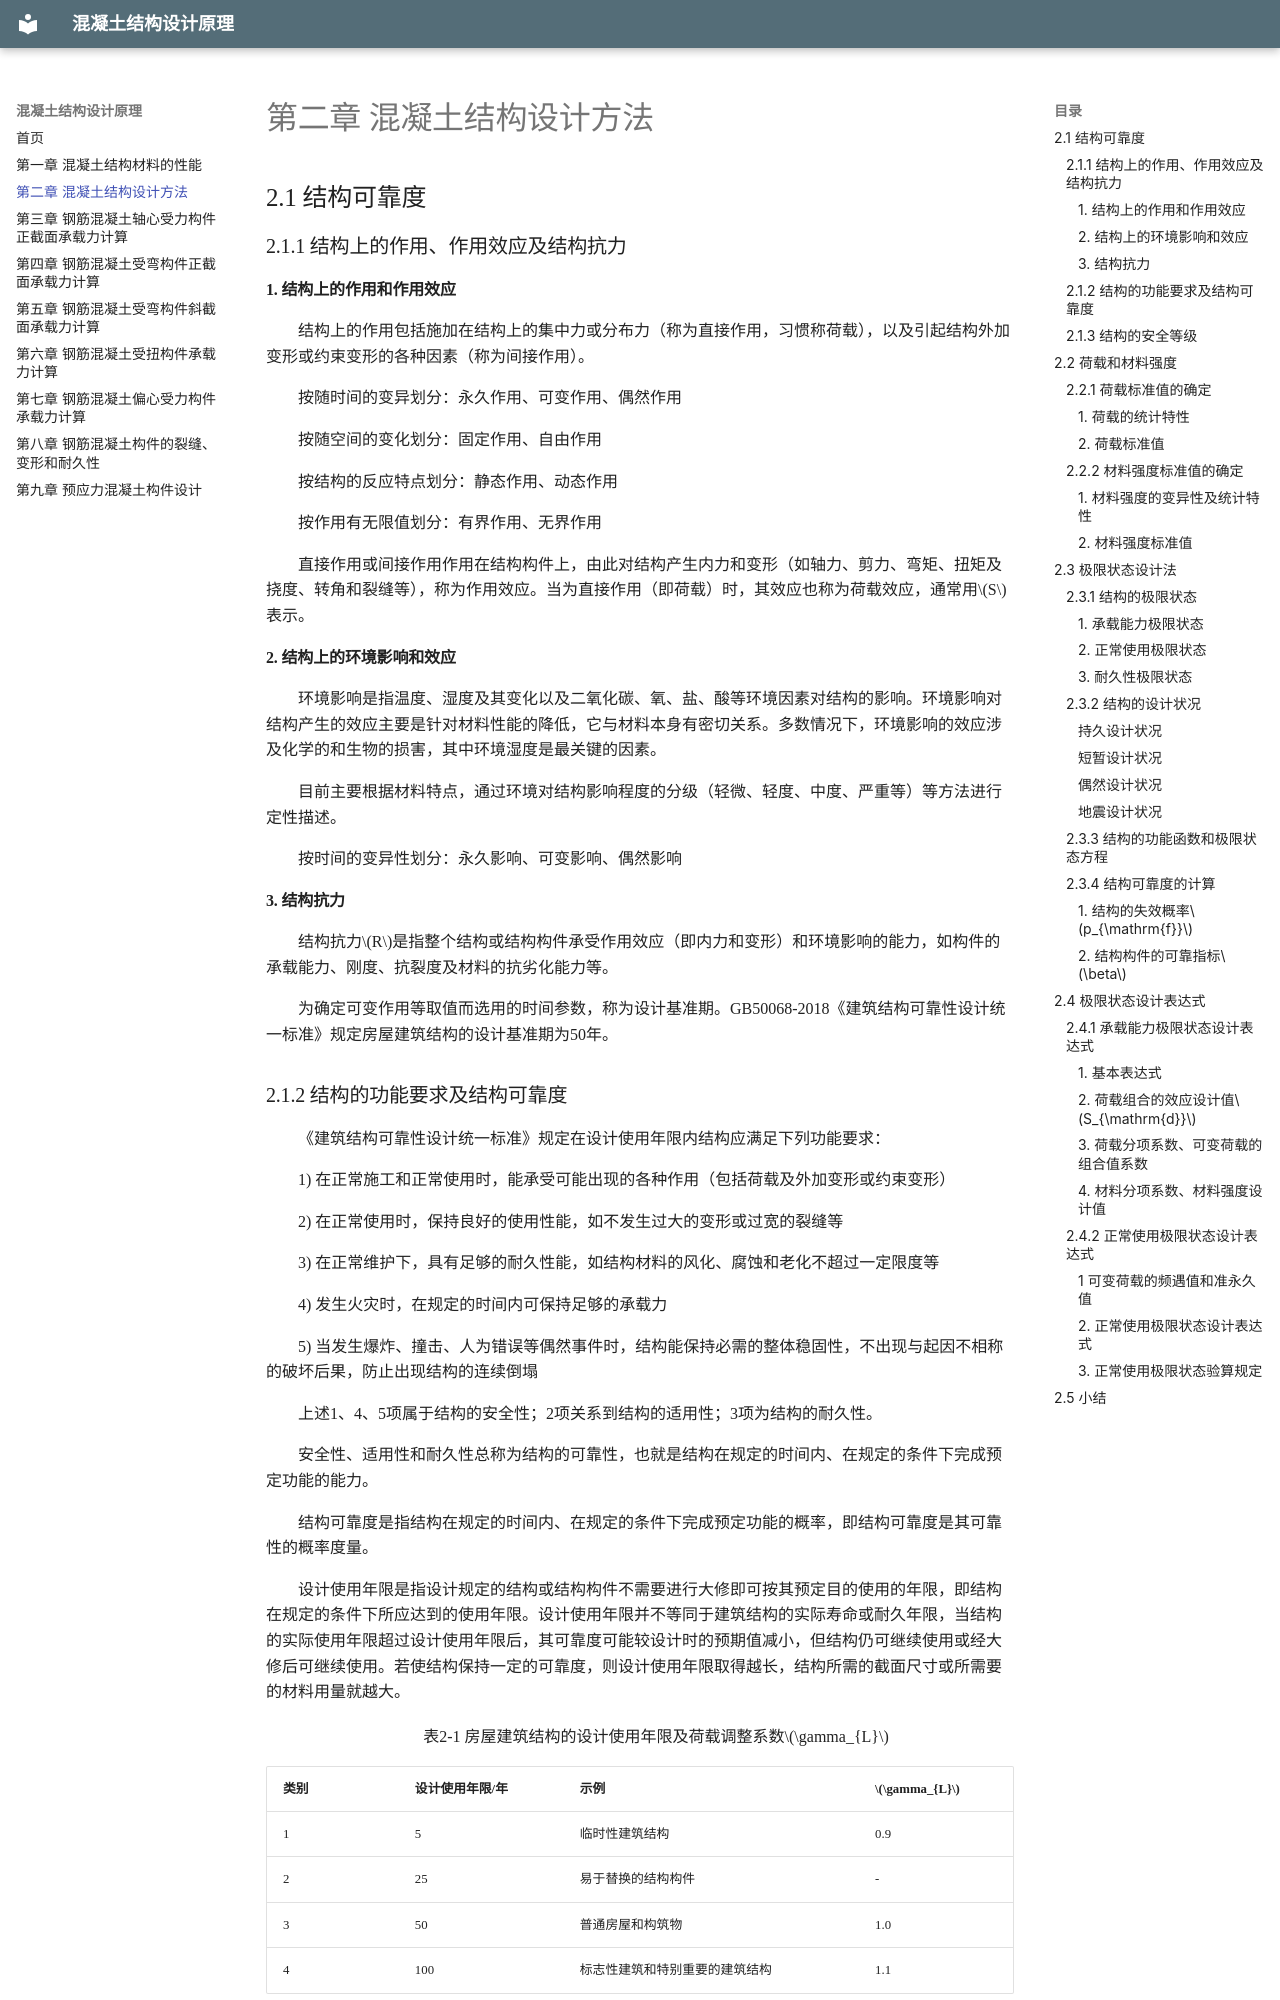

repository: JintaoW/principles-of-concrete-structural-design · page: ch02/index.html · generator: mkdocs

# 第二章 混凝土结构设计方法

## 2.1 结构可靠度

### 2.1.1 结构上的作用、作用效应及结构抗力

#### 1. 结构上的作用和作用效应

结构上的作用包括施加在结构上的集中力或分布力（称为直接作用，习惯称荷载），以及引起结构外加变形或约束变形的各种因素（称为间接作用）。

按随时间的变异划分：永久作用、可变作用、偶然作用

按随空间的变化划分：固定作用、自由作用

按结构的反应特点划分：静态作用、动态作用

按作用有无限值划分：有界作用、无界作用

直接作用或间接作用作用在结构构件上，由此对结构产生内力和变形（如轴力、剪力、弯矩、扭矩及挠度、转角和裂缝等），称为作用效应。当为直接作用（即荷载）时，其效应也称为荷载效应，通常用$S$表示。

#### 2. 结构上的环境影响和效应

环境影响是指温度、湿度及其变化以及二氧化碳、氧、盐、酸等环境因素对结构的影响。环境影响对结构产生的效应主要是针对材料性能的降低，它与材料本身有密切关系。多数情况下，环境影响的效应涉及化学的和生物的损害，其中环境湿度是最关键的因素。

目前主要根据材料特点，通过环境对结构影响程度的分级（轻微、轻度、中度、严重等）等方法进行定性描述。

按时间的变异性划分：永久影响、可变影响、偶然影响

#### 3. 结构抗力

结构抗力$R$是指整个结构或结构构件承受作用效应（即内力和变形）和环境影响的能力，如构件的承载能力、刚度、抗裂度及材料的抗劣化能力等。

为确定可变作用等取值而选用的时间参数，称为设计基准期。GB50068-2018《建筑结构可靠性设计统一标准》规定房屋建筑结构的设计基准期为50年。

### 2.1.2 结构的功能要求及结构可靠度

《建筑结构可靠性设计统一标准》规定在设计使用年限内结构应满足下列功能要求：

1)  在正常施工和正常使用时，能承受可能出现的各种作用（包括荷载及外加变形或约束变形）

2)  在正常使用时，保持良好的使用性能，如不发生过大的变形或过宽的裂缝等

3)  在正常维护下，具有足够的耐久性能，如结构材料的风化、腐蚀和老化不超过一定限度等

4)  发生火灾时，在规定的时间内可保持足够的承载力

5)  当发生爆炸、撞击、人为错误等偶然事件时，结构能保持必需的整体稳固性，不出现与起因不相称的破坏后果，防止出现结构的连续倒塌

上述1、4、5项属于结构的安全性；2项关系到结构的适用性；3项为结构的耐久性。

安全性、适用性和耐久性总称为结构的可靠性，也就是结构在规定的时间内、在规定的条件下完成预定功能的能力。

结构可靠度是指结构在规定的时间内、在规定的条件下完成预定功能的概率，即结构可靠度是其可靠性的概率度量。

设计使用年限是指设计规定的结构或结构构件不需要进行大修即可按其预定目的使用的年限，即结构在规定的条件下所应达到的使用年限。设计使用年限并不等同于建筑结构的实际寿命或耐久年限，当结构的实际使用年限超过设计使用年限后，其可靠度可能较设计时的预期值减小，但结构仍可继续使用或经大修后可继续使用。若使结构保持一定的可靠度，则设计使用年限取得越长，结构所需的截面尺寸或所需要的材料用量就越大。

<p class="tbl-caption" markdown="1">表2-1 房屋建筑结构的设计使用年限及荷载调整系数$\gamma_{L}$</p>

<div class="tbl-wrap tex2jax-process" markdown="1">
| 类别 | 设计使用年限/年 | 示例                           | $\gamma_{L}$ |
|------|-----------------|--------------------------------|-----------------|
| 1    | 5               | 临时性建筑结构                 | 0.9             |
| 2    | 25              | 易于替换的结构构件             | \-              |
| 3    | 50              | 普通房屋和构筑物               | 1.0             |
| 4    | 100             | 标志性建筑和特别重要的建筑结构 | 1.1             |
</div>
